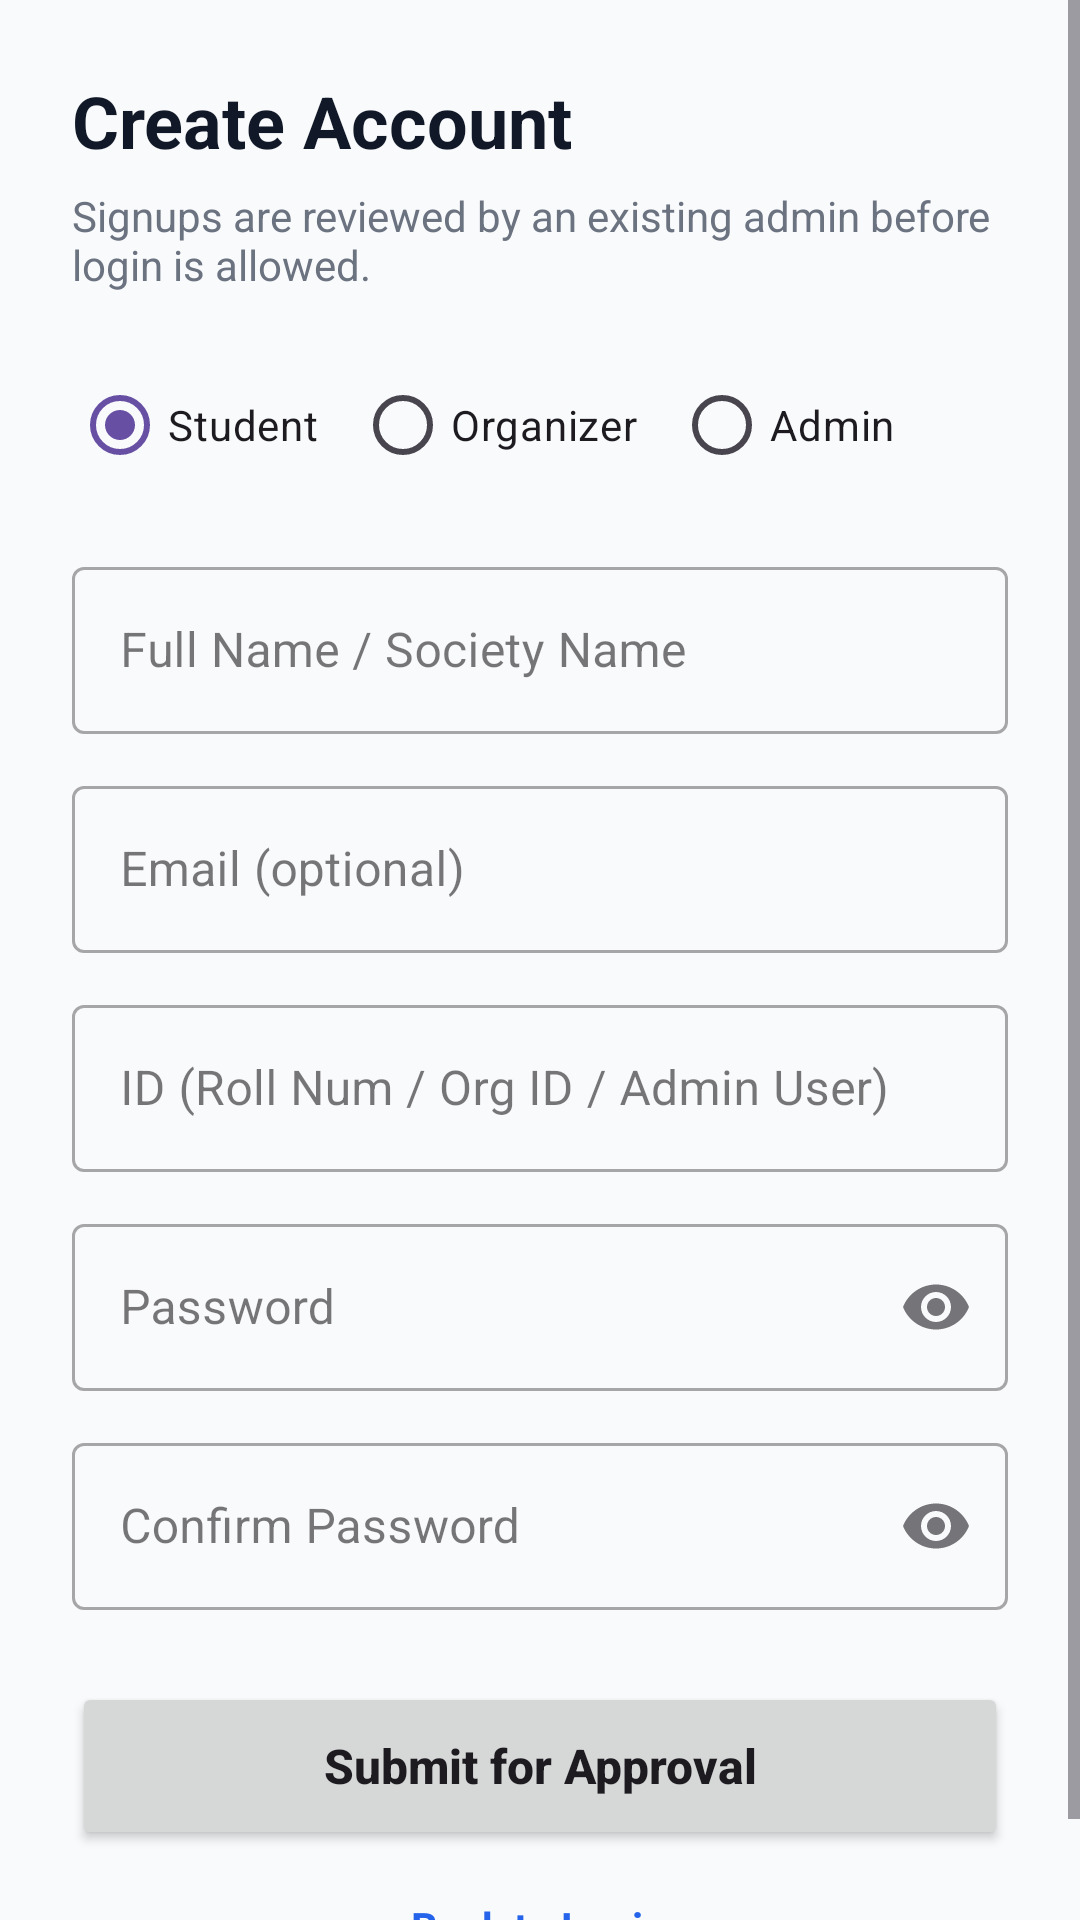

Here is an Android app screen rendered from its layout file. Give the layout XML and the strings, colors and styles it references.
<!-- AndroidManifest.xml: application theme Theme.Debugz -->
<!-- res/layout/activity_signup.xml -->
<?xml version="1.0" encoding="utf-8"?>
<ScrollView xmlns:android="http://schemas.android.com/apk/res/android"
    xmlns:app="http://schemas.android.com/apk/res-auto"
    android:layout_width="match_parent"
    android:layout_height="match_parent"
    android:background="#F9FAFB">

    <LinearLayout
        android:layout_width="match_parent"
        android:layout_height="wrap_content"
        android:orientation="vertical"
        android:padding="24dp">

        <TextView
            android:layout_width="wrap_content"
            android:layout_height="wrap_content"
            android:text="Create Account"
            android:textColor="#111827"
            android:textSize="24sp"
            android:textStyle="bold" />

        <TextView
            android:layout_width="wrap_content"
            android:layout_height="wrap_content"
            android:layout_marginTop="6dp"
            android:text="Signups are reviewed by an existing admin before login is allowed."
            android:textColor="#6B7280"
            android:textSize="14sp" />

        <RadioGroup
            android:id="@+id/rgSignupRole"
            android:layout_width="match_parent"
            android:layout_height="wrap_content"
            android:layout_marginTop="20dp"
            android:orientation="horizontal">

            <RadioButton
                android:id="@+id/rbSignupStudent"
                android:layout_width="wrap_content"
                android:layout_height="wrap_content"
                android:checked="true"
                android:text="Student" />

            <RadioButton
                android:id="@+id/rbSignupOrganizer"
                android:layout_width="wrap_content"
                android:layout_height="wrap_content"
                android:layout_marginStart="12dp"
                android:text="Organizer" />

            <RadioButton
                android:id="@+id/rbSignupAdmin"
                android:layout_width="wrap_content"
                android:layout_height="wrap_content"
                android:layout_marginStart="12dp"
                android:text="Admin" />
        </RadioGroup>

        <com.google.android.material.textfield.TextInputLayout
            style="@style/Widget.MaterialComponents.TextInputLayout.OutlinedBox"
            android:layout_width="match_parent"
            android:layout_height="wrap_content"
            android:layout_marginTop="18dp">
            <com.google.android.material.textfield.TextInputEditText
                android:id="@+id/etSignupName"
                android:layout_width="match_parent"
                android:layout_height="wrap_content"
                android:hint="Full Name / Society Name" />
        </com.google.android.material.textfield.TextInputLayout>

        <com.google.android.material.textfield.TextInputLayout
            style="@style/Widget.MaterialComponents.TextInputLayout.OutlinedBox"
            android:layout_width="match_parent"
            android:layout_height="wrap_content"
            android:layout_marginTop="12dp">
            <com.google.android.material.textfield.TextInputEditText
                android:id="@+id/etSignupEmail"
                android:layout_width="match_parent"
                android:layout_height="wrap_content"
                android:hint="Email (optional)"
                android:inputType="textEmailAddress" />
        </com.google.android.material.textfield.TextInputLayout>

        <com.google.android.material.textfield.TextInputLayout
            style="@style/Widget.MaterialComponents.TextInputLayout.OutlinedBox"
            android:layout_width="match_parent"
            android:layout_height="wrap_content"
            android:layout_marginTop="12dp">
            <com.google.android.material.textfield.TextInputEditText
                android:id="@+id/etSignupId"
                android:layout_width="match_parent"
                android:layout_height="wrap_content"
                android:hint="ID (Roll Num / Org ID / Admin User)" />
        </com.google.android.material.textfield.TextInputLayout>

        <com.google.android.material.textfield.TextInputLayout
            style="@style/Widget.MaterialComponents.TextInputLayout.OutlinedBox"
            android:layout_width="match_parent"
            android:layout_height="wrap_content"
            android:layout_marginTop="12dp"
            app:endIconMode="password_toggle">
            <com.google.android.material.textfield.TextInputEditText
                android:id="@+id/etSignupPassword"
                android:layout_width="match_parent"
                android:layout_height="wrap_content"
                android:hint="Password"
                android:inputType="textPassword" />
        </com.google.android.material.textfield.TextInputLayout>

        <com.google.android.material.textfield.TextInputLayout
            style="@style/Widget.MaterialComponents.TextInputLayout.OutlinedBox"
            android:layout_width="match_parent"
            android:layout_height="wrap_content"
            android:layout_marginTop="12dp"
            app:endIconMode="password_toggle">
            <com.google.android.material.textfield.TextInputEditText
                android:id="@+id/etSignupConfirmPassword"
                android:layout_width="match_parent"
                android:layout_height="wrap_content"
                android:hint="Confirm Password"
                android:inputType="textPassword" />
        </com.google.android.material.textfield.TextInputLayout>

        <Button
            android:id="@+id/btnSubmitSignup"
            android:layout_width="match_parent"
            android:layout_height="56dp"
            android:layout_marginTop="24dp"
            android:text="Submit for Approval"
            android:textAllCaps="false"
            android:textSize="16sp"
            android:textStyle="bold" />

        <TextView
            android:id="@+id/tvBackToLogin"
            android:layout_width="wrap_content"
            android:layout_height="wrap_content"
            android:layout_gravity="center"
            android:layout_marginTop="16dp"
            android:clickable="true"
            android:focusable="true"
            android:text="Back to Login"
            android:textColor="#2563EB"
            android:textStyle="bold" />

    </LinearLayout>
</ScrollView>
<!-- resources referenced by this layout -->
<resources>
  <style name="Theme.Debugz" parent="Base.Theme.Debugz" />
  <style name="Base.Theme.Debugz" parent="Theme.Material3.Light.NoActionBar">
          
          
      </style>
</resources>
